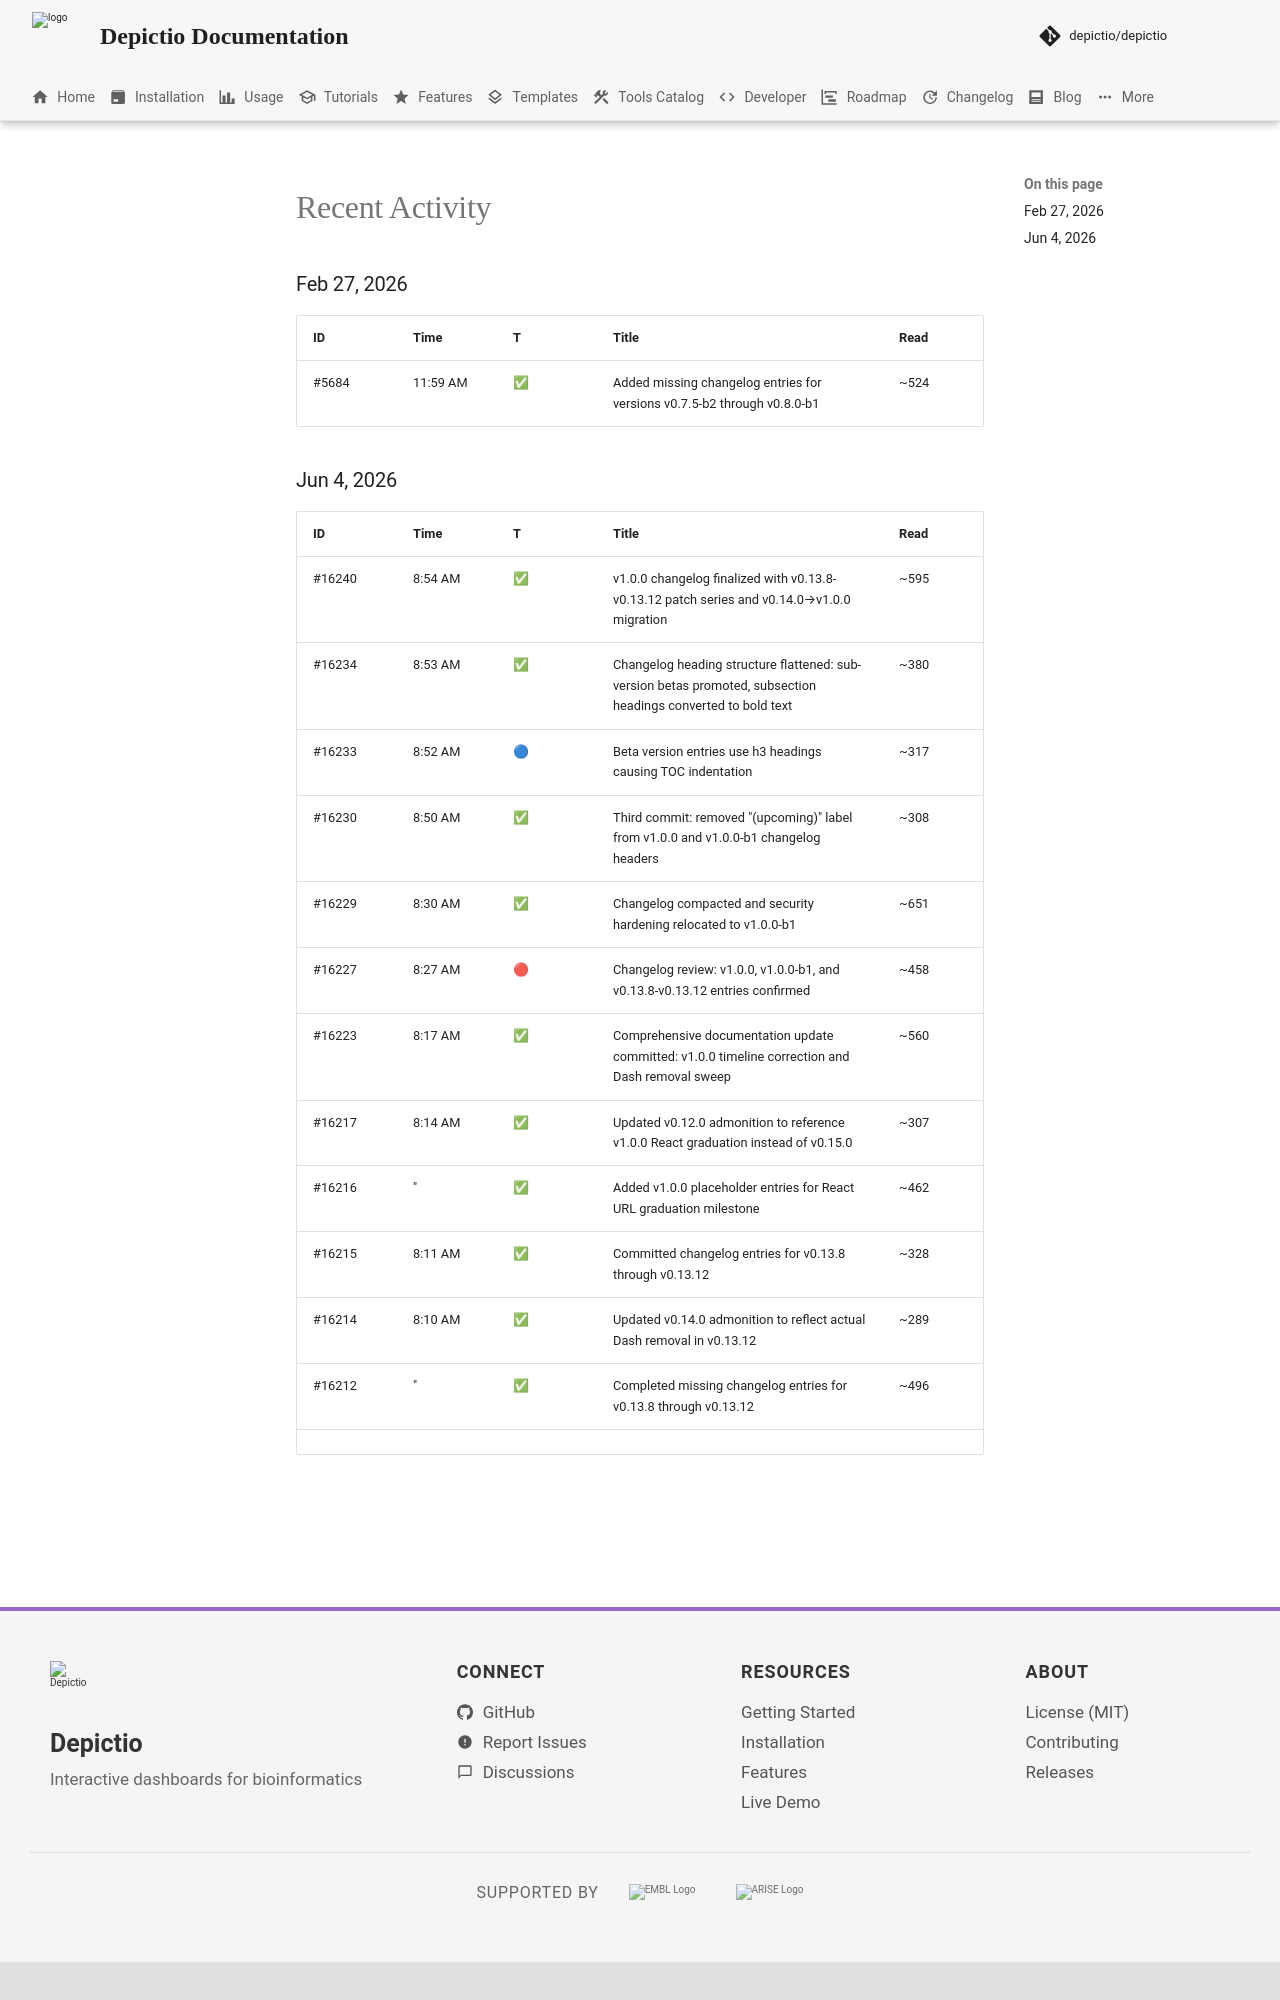

repository: depictio/depictio-docs · page: v1.21.0/changelog/CLAUDE/index.html · generator: mkdocs

<claude-mem-context>
# Recent Activity

<!-- This section is auto-generated by claude-mem. Edit content outside the tags. -->

### Feb 27, 2026

| ID | Time | T | Title | Read |
|----|------|---|-------|------|
| #5684 | 11:59 AM | ✅ | Added missing changelog entries for versions v0.7.5-b2 through v0.8.0-b1 | ~524 |
